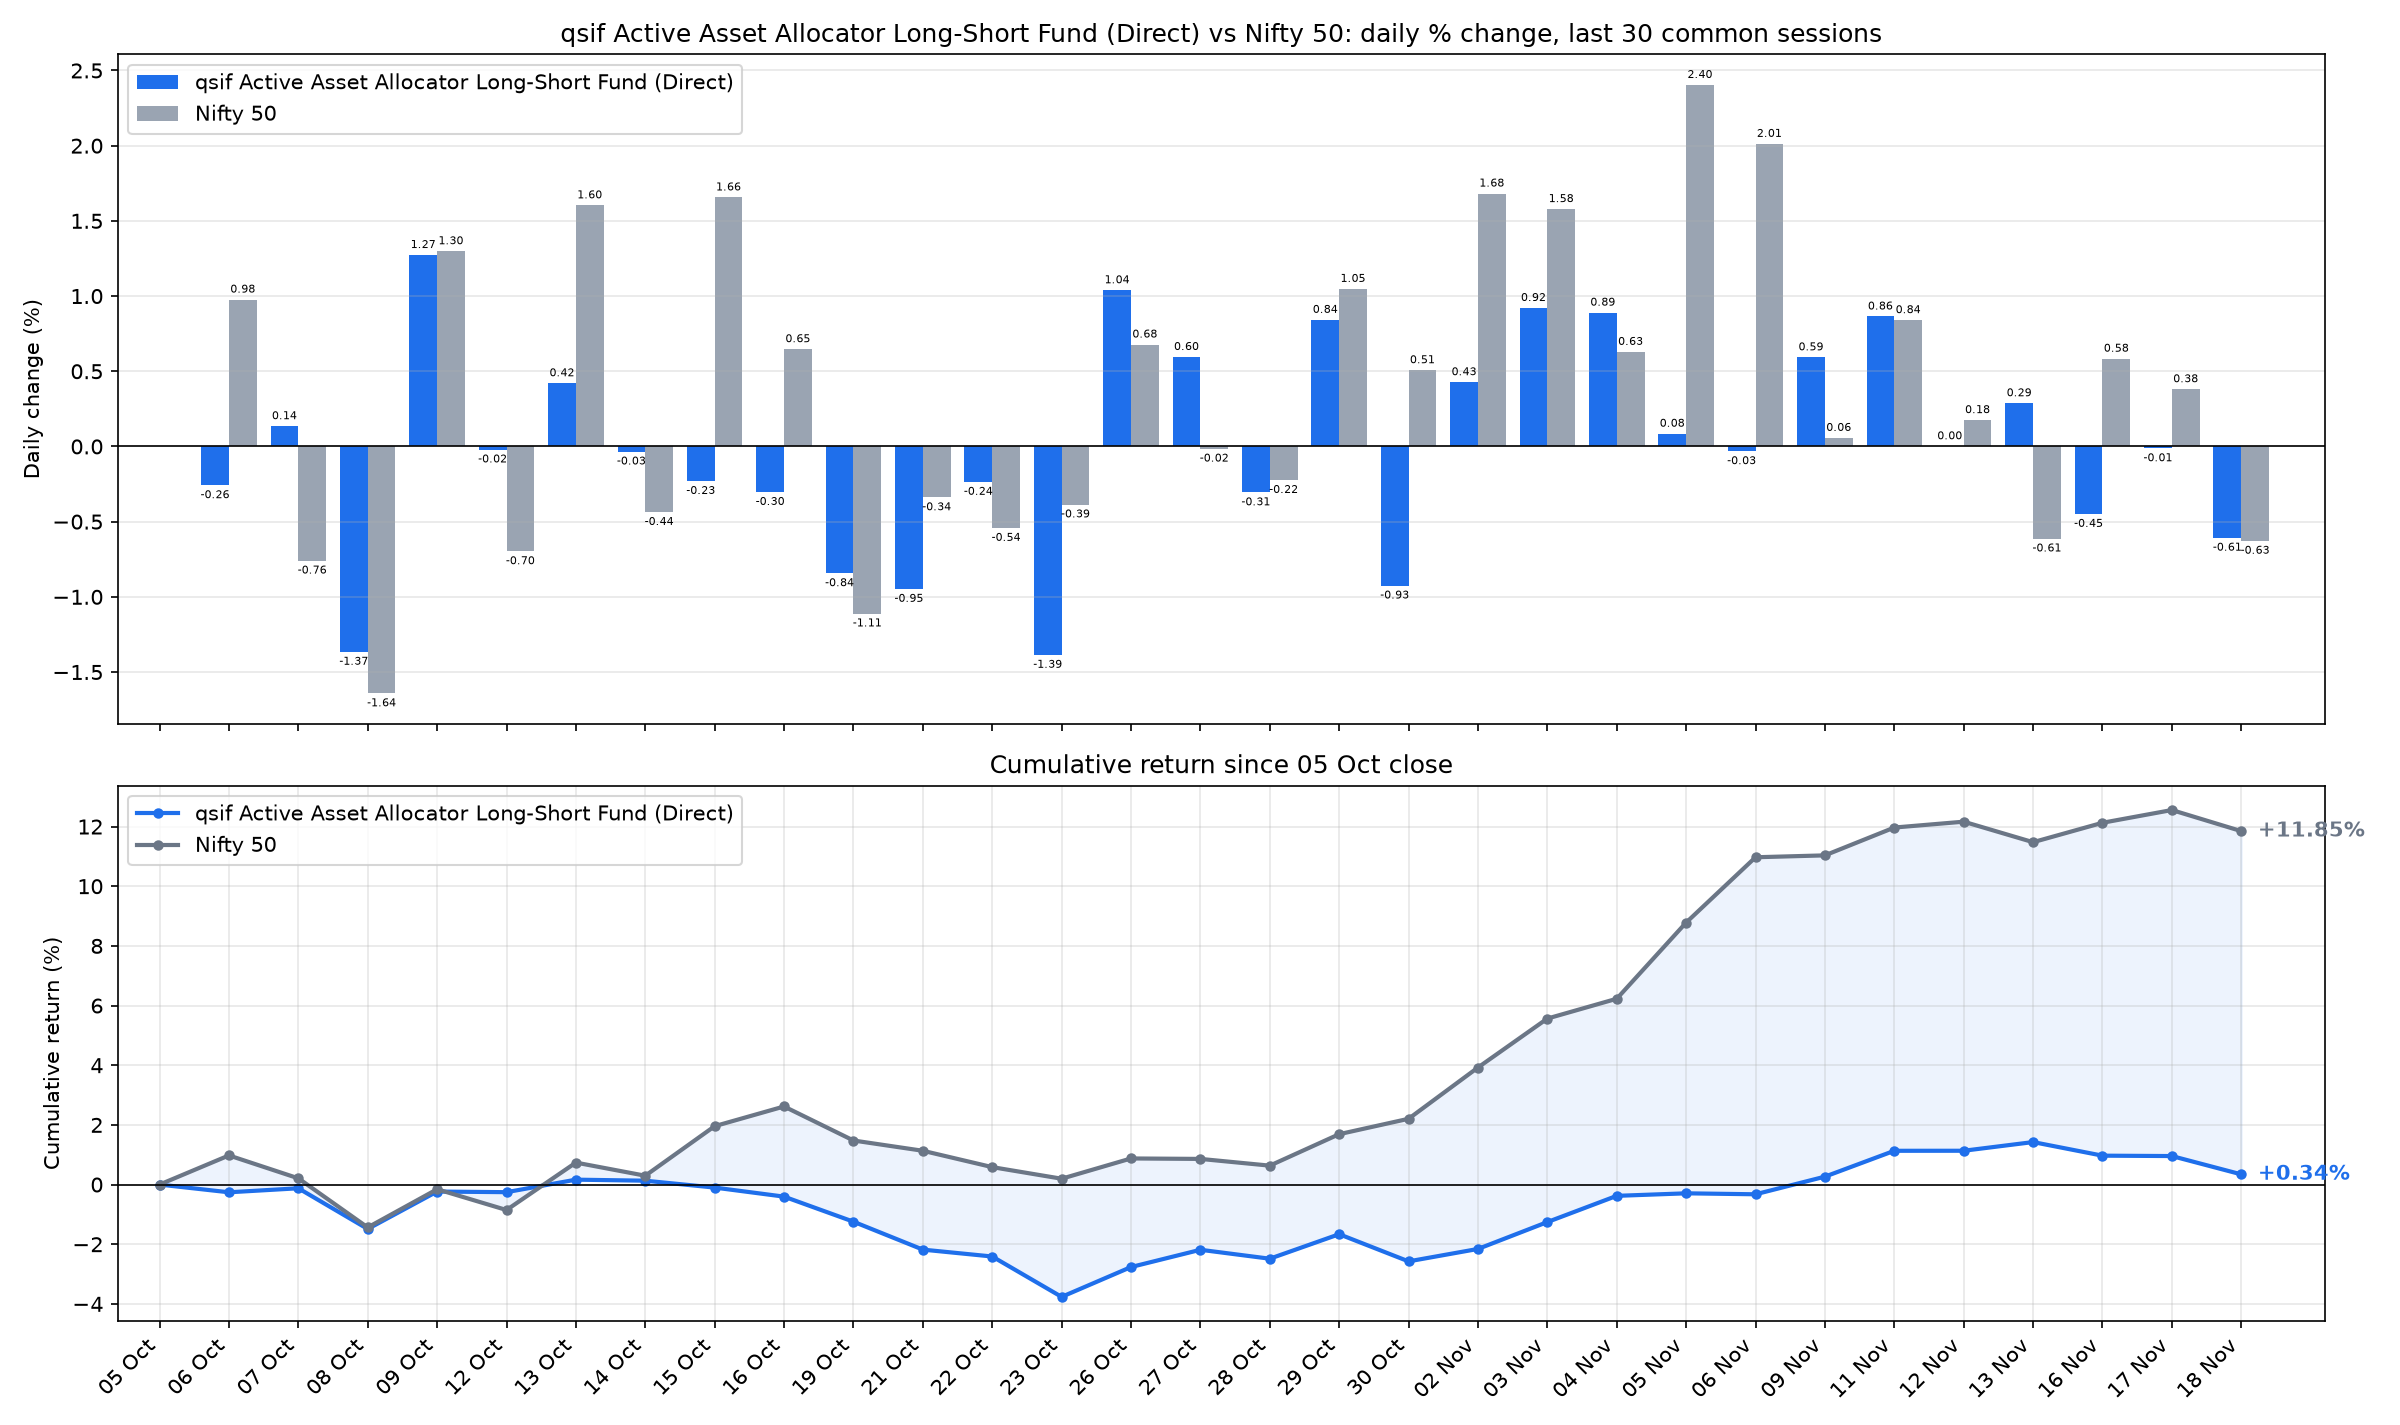

The table this chart was drawn from, first rows:
date, sif_nav, nifty_close, SIF % chg, Nifty 50 % chg, SIF cum %, Nifty 50 cum %
2026-10-06, 12.96, 22776, -0.2586, 0.9769, -0.2586, 0.9769
2026-10-07, 12.98, 22603, 0.135, -0.7598, -0.1239, 0.2097
2026-10-08, 12.8, 22232, -1.366, -1.643, -1.488, -1.436
2026-10-09, 12.96, 22520, 1.273, 1.298, -0.234, -0.1565
2026-10-12, 12.96, 22363, -0.0208, -0.6976, -0.2547, -0.853
2026-10-13, 13.02, 22722, 0.4205, 1.603, 0.1647, 0.7368
2026-10-14, 13.01, 22623, -0.0346, -0.4368, 0.1301, 0.2968
2026-10-15, 12.98, 22997, -0.2306, 1.656, -0.1008, 1.958
2026-10-16, 12.94, 23146, -0.3035, 0.647, -0.404, 2.618
2026-10-19, 12.83, 22889, -0.8438, -1.111, -1.244, 1.477
2026-10-21, 12.71, 22811, -0.9476, -0.339, -2.18, 1.133
2026-10-22, 12.68, 22688, -0.236, -0.5423, -2.411, 0.5848
2026-10-23, 12.5, 22600, -1.386, -0.3863, -3.764, 0.1962
2026-10-26, 12.63, 22753, 1.039, 0.6779, -2.764, 0.8754
2026-10-27, 12.71, 22750, 0.5952, -0.0152, -2.186, 0.8601
2026-10-28, 12.67, 22699, -0.3061, -0.2237, -2.485, 0.6344
2026-10-29, 12.78, 22937, 0.8421, 1.048, -1.664, 1.689
2026-10-30, 12.66, 23053, -0.9258, 0.5073, -2.574, 2.205
2026-11-02, 12.71, 23441, 0.4274, 1.682, -2.158, 3.924
2026-11-03, 12.83, 23811, 0.9211, 1.579, -1.257, 5.564
2026-11-04, 12.94, 23961, 0.8901, 0.6289, -0.3779, 6.228
2026-11-05, 12.96, 24537, 0.085, 2.404, -0.2932, 8.782
2026-11-06, 12.95, 25030, -0.0324, 2.012, -0.3255, 10.97
2026-11-09, 13.03, 25045, 0.593, 0.0571, 0.2655, 11.03
2026-11-11, 13.14, 25255, 0.8643, 0.8401, 1.132, 11.97
2026-11-12, 13.14, 25299, 0.0015, 0.1754, 1.134, 12.16
2026-11-13, 13.18, 25144, 0.2876, -0.6129, 1.425, 11.48
2026-11-16, 13.12, 25291, -0.4492, 0.5838, 0.9689, 12.13
2026-11-17, 13.12, 25387, -0.013, 0.3808, 0.9558, 12.55
2026-11-18, 13.04, 25228, -0.6076, -0.6281, 0.3425, 11.85
